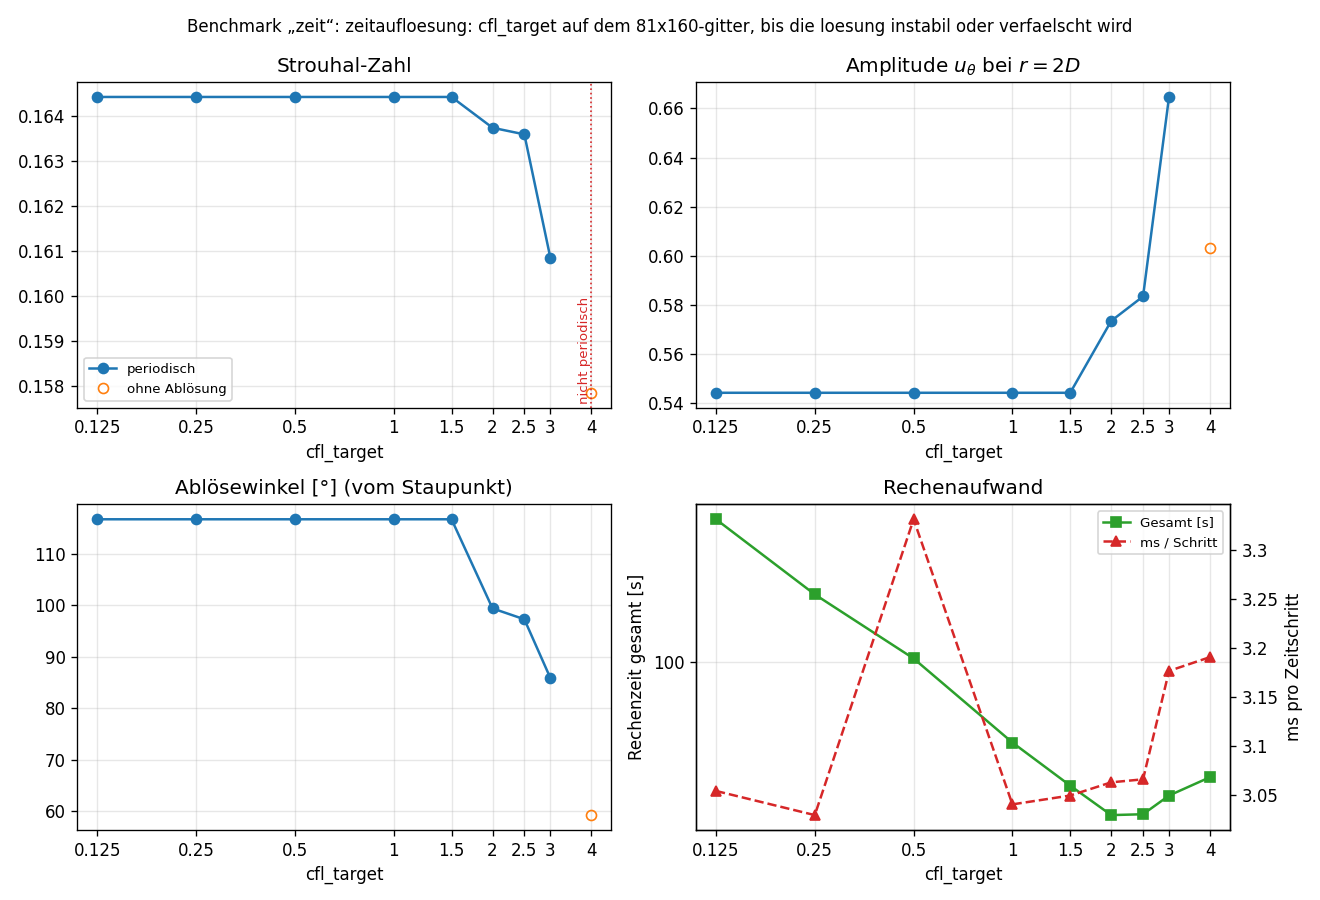

Source data for this figure (header and first rows):
name, x, stufe, n_xi, n_theta, cfl_target, r_max, Re, status, St, periode_streuung, amplitude, rueckstroemlaenge, abloesewinkel, abloesewinkel_oben, abloesewinkel_unten, restschwankung, fenster_art, t_einsatz, n_perioden, instabil_bei_t, schritte, dt_mittel, t_aufbau_s
nxi081_nth160_cfl0.125_rmax20_Re100_t150, 0.125, voll, 81, 160, 0.125, 20.0, 100.0, periodisch, 0.1644, 0.0009577, 0.5442, 1.517, 116.7, 116.7, 116.7, 0.6744, perioden, 18.8, 16, , 124504, 0.001205, 0.03678
nxi081_nth160_cfl0.25_rmax20_Re100_t150, 0.25, mittel, 81, 160, 0.25, 20.0, 100.0, periodisch, 0.1644, 0.0009577, 0.5442, 1.517, 116.7, 116.7, 116.7, 0.6744, perioden, 18.8, 16, , 62252, 0.00241, 0.03559
nxi081_nth160_cfl0.5_rmax20_Re100_t150, 0.5, schnell, 81, 160, 0.5, 20.0, 100.0, periodisch, 0.1644, 0.0009577, 0.5442, 1.517, 116.7, 116.7, 116.7, 0.6744, perioden, 18.8, 16, , 31126, 0.004819, 0.03738
nxi081_nth160_cfl1_rmax20_Re100_t150, 1.0, schnell, 81, 160, 1.0, 20.0, 100.0, periodisch, 0.1644, 0.0009577, 0.5442, 1.517, 116.7, 116.7, 116.7, 0.6744, perioden, 18.8, 16, , 15563, 0.009638, 0.03609
nxi081_nth160_cfl1.5_rmax20_Re100_t150, 1.5, mittel, 81, 160, 1.5, 20.0, 100.0, periodisch, 0.1644, 0.0009578, 0.5442, 1.517, 116.7, 116.7, 116.7, 0.6744, perioden, 18.81, 16, , 10376, 0.01446, 0.03951
nxi081_nth160_cfl2_rmax20_Re100_t150, 2.0, schnell, 81, 160, 2.0, 20.0, 100.0, periodisch, 0.1637, 0.0009004, 0.5735, , 99.36, 98.43, 100.3, 0.7972, perioden, 19.05, 16, , 7843, 0.01913, 0.03709
nxi081_nth160_cfl2.5_rmax20_Re100_t150, 2.5, mittel, 81, 160, 2.5, 20.0, 100.0, periodisch, 0.1636, 0.0007472, 0.5834, , 97.25, 98.11, 96.38, 1.023, perioden, 19.2, 16, , 7899, 0.01899, 0.0371
nxi081_nth160_cfl3_rmax20_Re100_t150, 3.0, mittel, 81, 160, 3.0, 20.0, 100.0, periodisch, 0.1608, 0.001819, 0.6647, , 85.85, 85.08, 86.62, 1.137, perioden, 16.78, 16, , 9079, 0.01652, 0.03727
nxi081_nth160_cfl4_rmax20_Re100_t150, 4.0, voll, 81, 160, 4.0, 20.0, 100.0, nicht_periodisch, 0.1578, 0.0, 0.6033, , 59.21, 58.33, 60.08, 1.008, ende, 13.75, 1, , 10732, 0.01398, 0.03839
